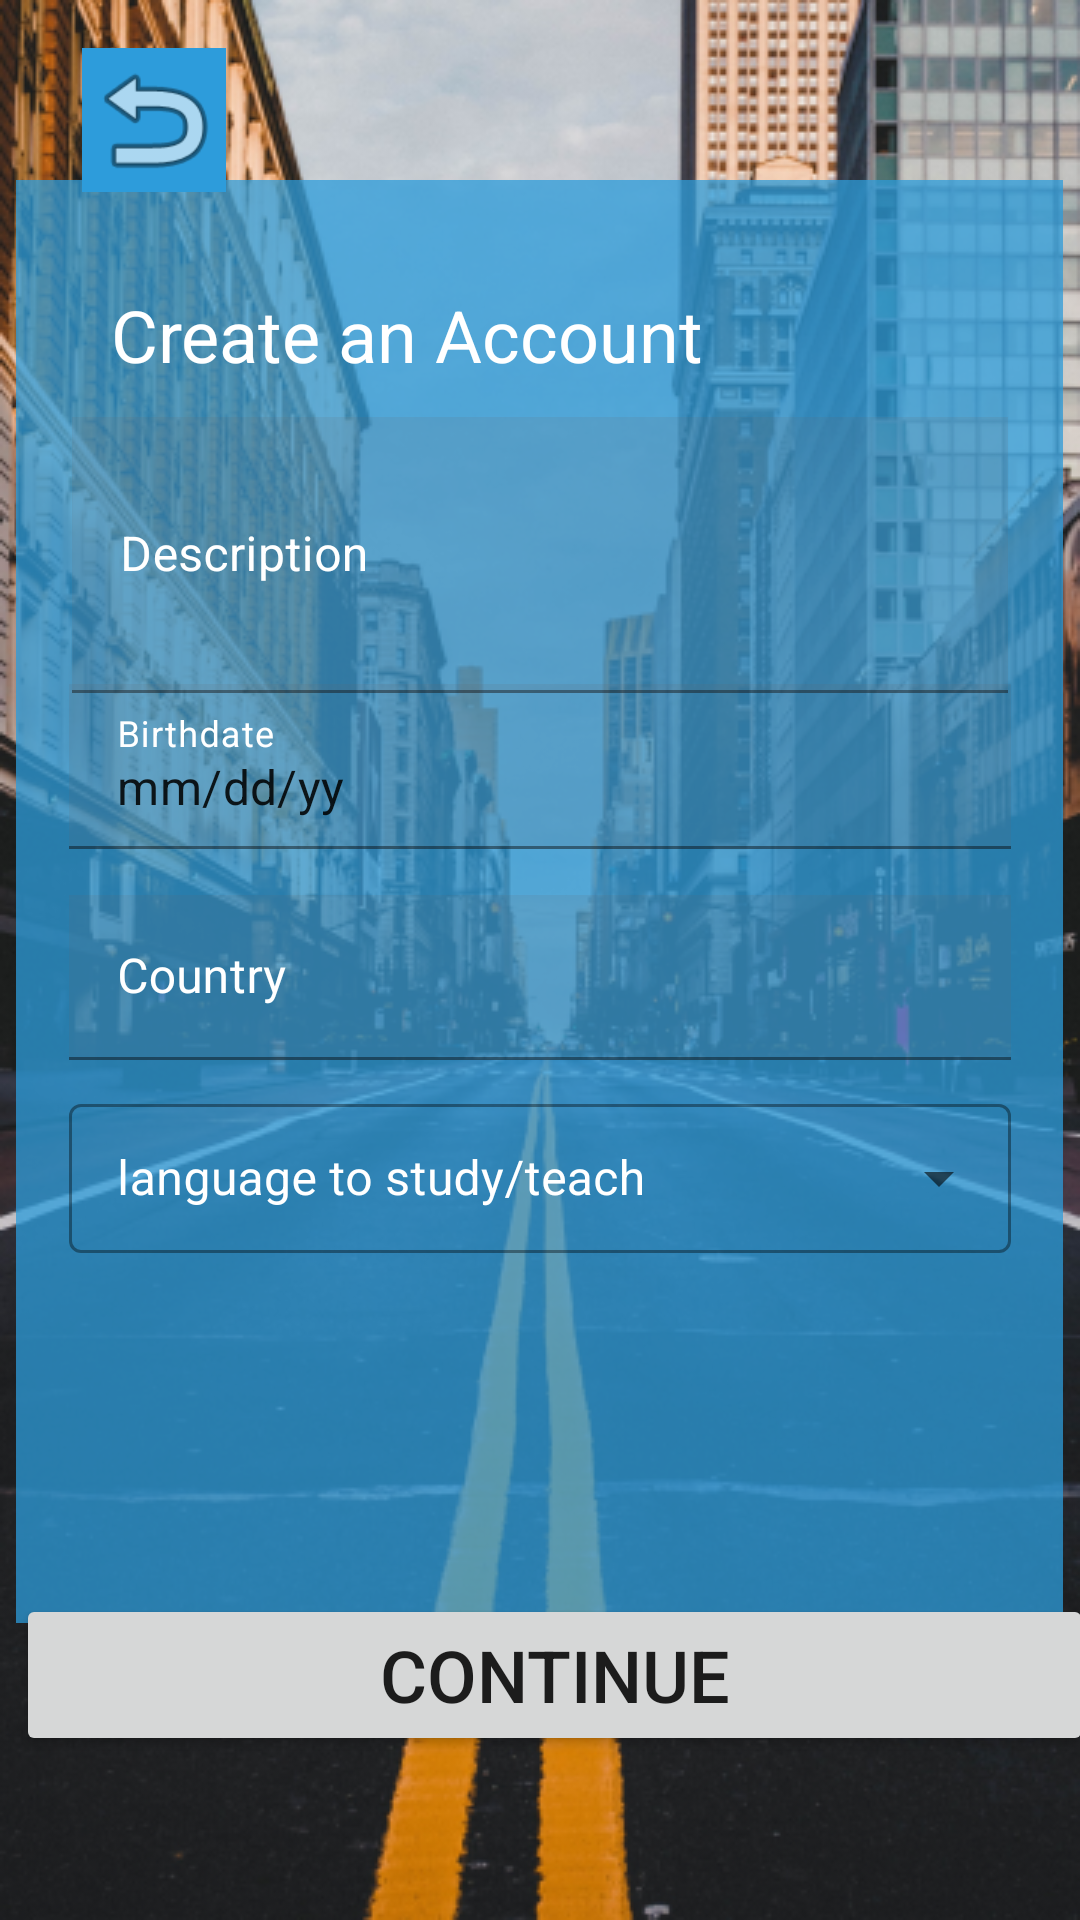

Produce the Android XML layout that renders to this screen, including the resource entries it uses.
<!-- AndroidManifest.xml: application theme Theme.Ilanguage -->
<!-- res/layout/activity_details_personal.xml -->
<?xml version="1.0" encoding="utf-8"?>
<androidx.constraintlayout.widget.ConstraintLayout xmlns:android="http://schemas.android.com/apk/res/android"
    xmlns:app="http://schemas.android.com/apk/res-auto"
    xmlns:tools="http://schemas.android.com/tools"
    android:layout_width="match_parent"
    android:background="@drawable/signup_wallpaper"

    android:layout_height="match_parent"
    tools:context=".activity_details_personal">


    <Button
        android:id="@+id/btn_continue_signup_users"
        android:layout_width="359dp"
        android:layout_height="54dp"
        android:layout_marginStart="8dp"
        android:layout_marginBottom="56dp"
        android:text="CONTINUE"
        android:textSize="24sp"
        app:layout_constraintBottom_toBottomOf="parent"
        app:layout_constraintEnd_toEndOf="parent"

        app:layout_constraintHorizontal_bias="0.409"
        app:layout_constraintStart_toStartOf="parent"
        app:layout_constraintTop_toBottomOf="@+id/view_login2"
        app:layout_constraintVertical_bias="0.891"

        />

    <View
        android:id="@+id/view_login2"
        android:layout_width="349dp"
        android:layout_height="481dp"
        android:background="#BF2D9CDB"
        android:backgroundTintMode="src_over"
        app:layout_constraintBottom_toBottomOf="parent"
        app:layout_constraintEnd_toEndOf="parent"
        app:layout_constraintHorizontal_bias="0.491"
        app:layout_constraintStart_toStartOf="parent"
        app:layout_constraintTop_toTopOf="parent"
        app:layout_constraintVertical_bias="0.377" />

    <ImageView
        android:id="@+id/back_image3"
        android:layout_width="48dp"
        android:layout_height="48dp"
        android:layout_marginTop="16dp"
        android:background="#2D9CDB"
        android:clickable="true"
        android:contentDescription="Return to "
        app:layout_constraintEnd_toEndOf="parent"
        app:layout_constraintHorizontal_bias="0.088"
        app:layout_constraintStart_toStartOf="parent"
        app:layout_constraintTop_toTopOf="parent"
        app:srcCompat="@android:drawable/ic_menu_revert"
        app:tintMode="add" />

    <com.google.android.material.textfield.TextInputLayout
        android:id="@+id/input_description"
        android:layout_width="312dp"
        android:layout_height="105dp"
        android:hint="Description"
        android:textColorHint="#FFFFFF"
        app:layout_constraintBottom_toBottomOf="parent"
        app:layout_constraintEnd_toEndOf="parent"
        app:layout_constraintStart_toStartOf="parent"
        app:layout_constraintTop_toTopOf="parent"
        app:layout_constraintVertical_bias="0.26">

        <com.google.android.material.textfield.TextInputEditText
            android:layout_width="match_parent"
            android:layout_height="92dp"
            android:background="#20656464"
            android:minHeight="48dp"
            android:singleLine="false" />

    </com.google.android.material.textfield.TextInputLayout>

    <com.google.android.material.textfield.TextInputLayout
        android:id="@+id/email_login"
        android:layout_width="314dp"
        android:layout_height="55dp"
        android:backgroundTint="#20100F0F"
        android:hint="Birthdate"
        android:textColorHint="#FFFFFF"
        app:layout_constraintBottom_toBottomOf="parent"
        app:layout_constraintEnd_toEndOf="parent"
        app:layout_constraintStart_toStartOf="parent"
        app:layout_constraintTop_toTopOf="parent"
        app:layout_constraintVertical_bias="0.39">

        <com.google.android.material.textfield.TextInputEditText
            android:layout_width="match_parent"
            android:layout_height="match_parent"
            android:background="#20656464"
            android:minHeight="48dp"
            android:text="mm/dd/yy" />

    </com.google.android.material.textfield.TextInputLayout>

    <com.google.android.material.textfield.TextInputLayout
        android:id="@+id/filledTextField3"
        android:layout_width="314dp"
        android:layout_height="55dp"
        android:backgroundTint="#20100F0F"
        android:hint="Country"
        android:textColorHint="#FFFFFF"
        app:layout_constraintBottom_toBottomOf="parent"
        app:layout_constraintEnd_toEndOf="parent"
        app:layout_constraintStart_toStartOf="parent"
        app:layout_constraintTop_toTopOf="parent"
        app:layout_constraintVertical_bias="0.51">

        <com.google.android.material.textfield.TextInputEditText
            android:layout_width="match_parent"
            android:layout_height="wrap_content"
            android:background="#20656464"
            android:minHeight="48dp" />

    </com.google.android.material.textfield.TextInputLayout>

    <com.google.android.material.textfield.TextInputLayout
        android:id="@+id/password_login"
        android:layout_width="314dp"
        android:layout_height="55dp"
        android:backgroundTint="#20656464"

        android:hint="language to study/teach"
        android:inputType="none"


        style="@style/Widget.MaterialComponents.TextInputLayout.OutlinedBox.Dense.ExposedDropdownMenu"

        android:textColorHint="#FFFFFF"
        app:layout_constraintBottom_toBottomOf="parent"
        app:layout_constraintEnd_toEndOf="parent"
        app:layout_constraintStart_toStartOf="parent"
        app:layout_constraintTop_toTopOf="parent"
        app:layout_constraintVertical_bias="0.62">

        <AutoCompleteTextView
            android:id="@+id/languageAutoComplete"
            android:layout_width="match_parent"
            android:layout_height="match_parent"
            android:inputType="none" />

    </com.google.android.material.textfield.TextInputLayout>

    <TextView
        android:id="@+id/textView7"
        android:layout_width="wrap_content"
        android:layout_height="wrap_content"
        android:text="Create an Account"
        android:textColor="@color/white"
        android:textSize="24sp"
        app:layout_constraintBottom_toTopOf="@+id/input_description"
        app:layout_constraintEnd_toEndOf="parent"
        app:layout_constraintHorizontal_bias="0.228"
        app:layout_constraintStart_toStartOf="parent"
        app:layout_constraintTop_toTopOf="parent"
        app:layout_constraintVertical_bias="0.893" />

</androidx.constraintlayout.widget.ConstraintLayout>
<!-- resources referenced by this layout -->
<resources>
  <color name="white">#FFFFFFFF</color>
  <!-- drawable signup_wallpaper: png bitmap (drawable, 421283 bytes) -->
  <style name="Theme.Ilanguage" parent="Theme.MaterialComponents.DayNight.DarkActionBar">
          
          <item name="colorPrimary">@color/purple_500</item>
          <item name="colorPrimaryVariant">@color/blue_principal</item>
          <item name="colorOnPrimary">@color/white</item>
          
          <item name="colorSecondary">@color/teal_200</item>
          <item name="colorSecondaryVariant">@color/teal_700</item>
          <item name="colorOnSecondary">@color/black</item>
          
          <item name="android:statusBarColor" tools:targetApi="l">?attr/colorPrimaryVariant</item>
          
      </style>
  <color name="purple_500">#2D9CDB</color>
  <color name="blue_principal">#FF3700B3</color>
  <color name="teal_200">#FF03DAC5</color>
  <color name="teal_700">#FF018786</color>
  <color name="black">#FF000000</color>
</resources>
